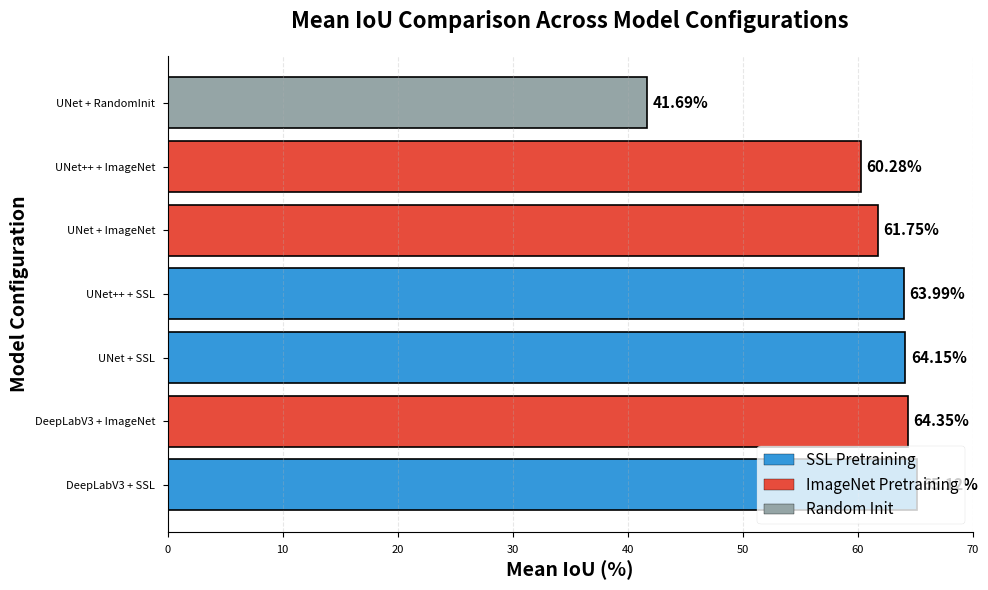
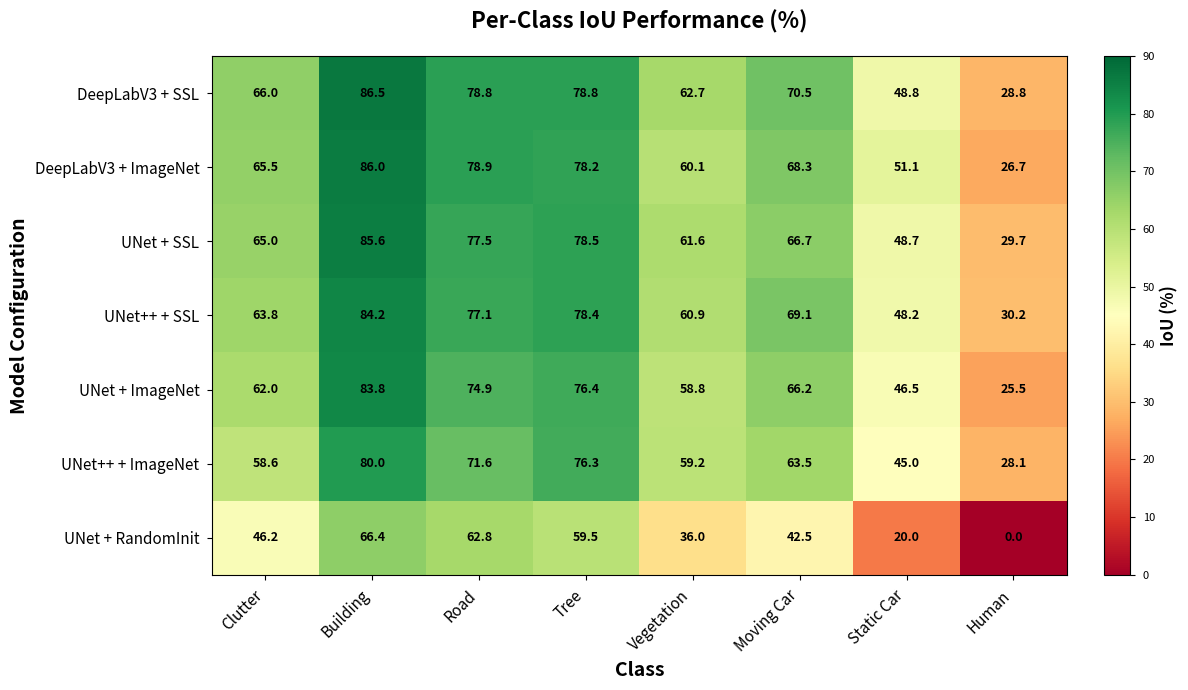
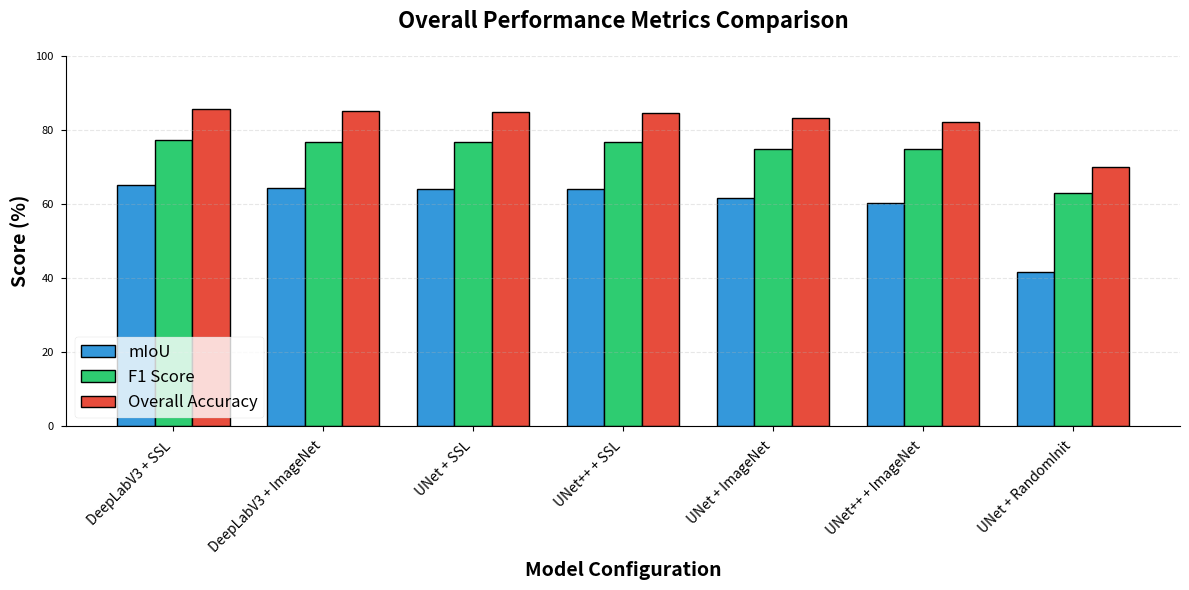
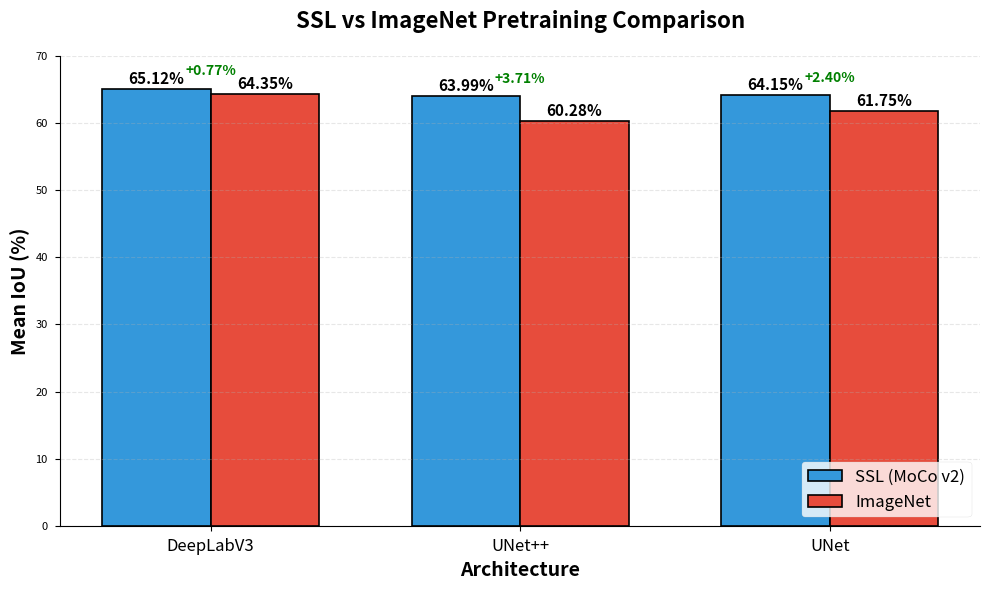
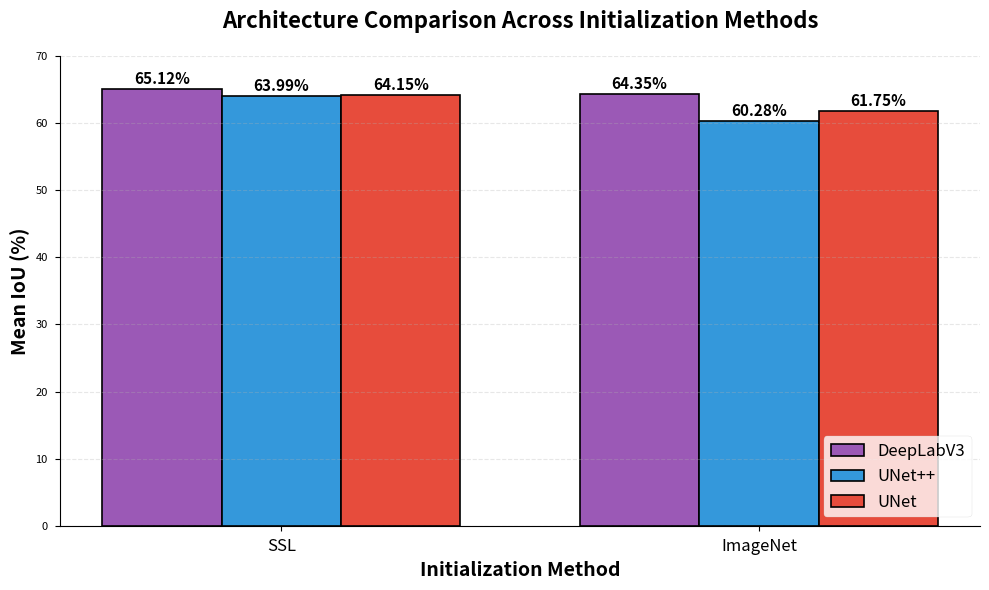

Python code for these plots, in order:
"""
Parse results from the provided table and create visualizations for the research poster.
"""
import pandas as pd
import matplotlib.pyplot as plt
import numpy as np
import seaborn as sns
from pathlib import Path

# Set publication-quality style
plt.style.use('seaborn-v0_8-paper')
sns.set_palette("husl")

# Create output directory
OUTPUT_DIR = Path('analysis/figures')
OUTPUT_DIR.mkdir(parents=True, exist_ok=True)

# UAVid class names
UAVID_CLS = [
    'Model',
    'Clutter',
    'Building',
    'Road',
    'Tree',
    'Vegetation',
    'Moving Car',
    'Static Car',
    'Human',
    'mIoU',
    'F1',
    'OA'
]

# Results data from the table
results_data = {
    'Model': [
        'DeepLabV3 + SSL',
        'DeepLabV3 + ImageNet',
        'UNet + SSL',
        'UNet++ + SSL',
        'UNet + ImageNet',
        'UNet++ + ImageNet',
        'UNet + RandomInit'
    ],
    'Clutter': [66.02, 65.45, 64.96, 63.81, 61.98, 58.57, 46.25],
    'Building': [86.49, 86.00, 85.56, 84.17, 83.76, 80.03, 66.39],
    'Road': [78.84, 78.86, 77.47, 77.14, 74.86, 71.56, 62.80],
    'Tree': [78.83, 78.25, 78.50, 78.42, 76.41, 76.28, 59.53],
    'Vegetation': [62.69, 60.11, 61.57, 60.87, 58.79, 59.17, 36.05],
    'Moving Car': [70.49, 68.33, 66.72, 69.13, 66.22, 63.51, 42.48],
    'Static Car': [48.82, 51.09, 48.72, 48.20, 46.53, 45.00, 20.01],
    'Human': [28.78, 26.71, 29.68, 30.19, 25.47, 28.13, 0.0],
    'mIoU': [65.12, 64.35, 64.15, 63.99, 61.75, 60.28, 41.69],
    'F1': [77.34, 76.70, 76.72, 76.64, 74.72, 74.84, 62.97],
    'OA': [85.53, 85.06, 84.94, 84.49, 83.22, 82.00, 69.96]
}

order = [
    'DeepLabV3 + SSL',
    'DeepLabV3 + ImageNet',
    'UNet + SSL',
    'UNet++ + SSL',
    'UNet + ImageNet',
    'UNet++ + ImageNet',
    'UNet + RandomInit'
]
# Sort results_data according to the specified order
results_data = {key: [results_data[key][order.index(model)] for model in order]
                for key in results_data}

df = pd.DataFrame(results_data)

# Save to CSV
df.to_csv(OUTPUT_DIR / 'results_table.csv', index=False)
print(f"Saved results table to {OUTPUT_DIR / 'results_table.csv'}")

# ============================================================================
# Figure 1: mIoU Comparison Bar Chart
# ============================================================================
fig, ax = plt.subplots(figsize=(10, 6))
models = df['Model'].values
miou = df['mIoU'].values

# Color coding: SSL models in blue, ImageNet in orange, Random in red
colors = ['#3498db', '#e74c3c', '#3498db', '#3498db', '#e74c3c', '#e74c3c', '#95a5a6']

bars = ax.barh(models, miou, color=colors, edgecolor='black', linewidth=1.2)

# Add value labels on bars
for i, (bar, val) in enumerate(zip(bars, miou)):
    ax.text(val + 0.5, bar.get_y() + bar.get_height()/2,
            f'{val:.2f}%', va='center', fontsize=11, fontweight='bold')

ax.set_xlabel('Mean IoU (%)', fontsize=14, fontweight='bold')
ax.set_ylabel('Model Configuration', fontsize=14, fontweight='bold')
ax.set_title('Mean IoU Comparison Across Model Configurations',
             fontsize=16, fontweight='bold', pad=20)
ax.set_xlim(0, 70)
ax.grid(axis='x', alpha=0.3, linestyle='--')
ax.spines['top'].set_visible(False)
ax.spines['right'].set_visible(False)

# Add legend
from matplotlib.patches import Patch
legend_elements = [
    Patch(facecolor='#3498db', edgecolor='black', label='SSL Pretraining'),
    Patch(facecolor='#e74c3c', edgecolor='black', label='ImageNet Pretraining'),
    Patch(facecolor='#95a5a6', edgecolor='black', label='Random Init')
]
ax.legend(handles=legend_elements, loc='lower right', fontsize=11)

plt.tight_layout()
plt.savefig(OUTPUT_DIR / 'miou_comparison.png', dpi=300, bbox_inches='tight')
plt.savefig(OUTPUT_DIR / 'miou_comparison.pdf', bbox_inches='tight')
print(f"Saved mIoU comparison chart")
plt.close()

# ============================================================================
# Figure 2: Per-Class IoU Heatmap
# ============================================================================
class_cols = ['Clutter', 'Building', 'Road', 'Tree', 'Vegetation',
              'Moving Car', 'Static Car', 'Human']
class_data = df[class_cols].values

fig, ax = plt.subplots(figsize=(12, 7))
im = ax.imshow(class_data, cmap='RdYlGn', aspect='auto', vmin=0, vmax=90)

# Set ticks and labels
ax.set_xticks(np.arange(len(class_cols)))
ax.set_yticks(np.arange(len(models)))
ax.set_xticklabels(class_cols, fontsize=11, rotation=45, ha='right')
ax.set_yticklabels(models, fontsize=11)

# Add text annotations
for i in range(len(models)):
    for j in range(len(class_cols)):
        text = ax.text(j, i, f'{class_data[i, j]:.1f}',
                      ha="center", va="center", color="black",
                      fontsize=9, fontweight='bold')

ax.set_title('Per-Class IoU Performance (%)', fontsize=16, fontweight='bold', pad=20)
ax.set_xlabel('Class', fontsize=14, fontweight='bold')
ax.set_ylabel('Model Configuration', fontsize=14, fontweight='bold')

# Colorbar
cbar = plt.colorbar(im, ax=ax, fraction=0.046, pad=0.04)
cbar.set_label('IoU (%)', fontsize=12, fontweight='bold')

plt.tight_layout()
plt.savefig(OUTPUT_DIR / 'per_class_heatmap.png', dpi=300, bbox_inches='tight')
plt.savefig(OUTPUT_DIR / 'per_class_heatmap.pdf', bbox_inches='tight')
print(f"Saved per-class heatmap")
plt.close()

# ============================================================================
# Figure 3: Overall Metrics Comparison (mIoU, F1, OA)
# ============================================================================
fig, ax = plt.subplots(figsize=(12, 6))

x = np.arange(len(models))
width = 0.25

bars1 = ax.bar(x - width, df['mIoU'], width, label='mIoU',
               color='#3498db', edgecolor='black', linewidth=1)
bars2 = ax.bar(x, df['F1'], width, label='F1 Score',
               color='#2ecc71', edgecolor='black', linewidth=1)
bars3 = ax.bar(x + width, df['OA'], width, label='Overall Accuracy',
               color='#e74c3c', edgecolor='black', linewidth=1)

ax.set_xlabel('Model Configuration', fontsize=14, fontweight='bold')
ax.set_ylabel('Score (%)', fontsize=14, fontweight='bold')
ax.set_title('Overall Performance Metrics Comparison', fontsize=16, fontweight='bold', pad=20)
ax.set_xticks(x)
ax.set_xticklabels(models, rotation=45, ha='right', fontsize=10)
ax.legend(fontsize=12, loc='lower left')
ax.set_ylim(0, 100)
ax.grid(axis='y', alpha=0.3, linestyle='--')
ax.spines['top'].set_visible(False)
ax.spines['right'].set_visible(False)

plt.tight_layout()
plt.savefig(OUTPUT_DIR / 'overall_metrics.png', dpi=300, bbox_inches='tight')
plt.savefig(OUTPUT_DIR / 'overall_metrics.pdf', bbox_inches='tight')
print(f"Saved overall metrics comparison")
plt.close()

# ============================================================================
# Figure 4: SSL vs ImageNet Direct Comparison
# ============================================================================
ssl_models = ['DeepLabV3 + SSL', 'UNet++ + SSL', 'UNet + SSL']
imagenet_models = ['DeepLabV3 + ImageNet', 'UNet++ + ImageNet', 'UNet + ImageNet']
architecture_names = ['DeepLabV3', 'UNet++', 'UNet']

ssl_miou = [df[df['Model'] == m]['mIoU'].values[0] for m in ssl_models]
imagenet_miou = [df[df['Model'] == m]['mIoU'].values[0] for m in imagenet_models]

fig, ax = plt.subplots(figsize=(10, 6))
x = np.arange(len(architecture_names))
width = 0.35

bars1 = ax.bar(x - width/2, ssl_miou, width, label='SSL (MoCo v2)',
               color='#3498db', edgecolor='black', linewidth=1.2)
bars2 = ax.bar(x + width/2, imagenet_miou, width, label='ImageNet',
               color='#e74c3c', edgecolor='black', linewidth=1.2)

# Add value labels
for bars in [bars1, bars2]:
    for bar in bars:
        height = bar.get_height()
        ax.text(bar.get_x() + bar.get_width()/2., height + 0.3,
                f'{height:.2f}%', ha='center', va='bottom',
                fontsize=11, fontweight='bold')

# Calculate improvement
improvements = [(ssl - img) for ssl, img in zip(ssl_miou, imagenet_miou)]
for i, imp in enumerate(improvements):
    color = 'green' if imp > 0 else 'red'
    ax.text(i, max(ssl_miou[i], imagenet_miou[i]) + 2,
            f'{"+" if imp > 0 else ""}{imp:.2f}%',
            ha='center', fontsize=10, fontweight='bold', color=color)

ax.set_xlabel('Architecture', fontsize=14, fontweight='bold')
ax.set_ylabel('Mean IoU (%)', fontsize=14, fontweight='bold')
ax.set_title('SSL vs ImageNet Pretraining Comparison',
             fontsize=16, fontweight='bold', pad=20)
ax.set_xticks(x)
ax.set_xticklabels(architecture_names, fontsize=12)
ax.legend(fontsize=12, loc='lower right')
ax.set_ylim(0, 70)
ax.grid(axis='y', alpha=0.3, linestyle='--')
ax.spines['top'].set_visible(False)
ax.spines['right'].set_visible(False)

plt.tight_layout()
plt.savefig(OUTPUT_DIR / 'ssl_vs_imagenet.png', dpi=300, bbox_inches='tight')
plt.savefig(OUTPUT_DIR / 'ssl_vs_imagenet.pdf', bbox_inches='tight')
print(f"Saved SSL vs ImageNet comparison")
plt.close()

# ============================================================================
# Figure 5: Architecture Comparison (DeepLabV3 vs UNet vs UNet++)
# ============================================================================
# Group by initialization method
init_methods = ['SSL', 'ImageNet']
deeplab_scores = []
unetpp_scores = []
unet_scores = []

for method in init_methods:
    deeplab = df[df['Model'].str.contains(f'DeepLabV3.*{method}')]['mIoU'].values
    unetpp = df[df['Model'].str.contains(f'UNet\\+\\+.*{method}')]['mIoU'].values
    unet = df[(df['Model'].str.contains(f'UNet.*{method}')) &
              (~df['Model'].str.contains('UNet\\+\\+'))]['mIoU'].values

    deeplab_scores.append(deeplab[0] if len(deeplab) > 0 else 0)
    unetpp_scores.append(unetpp[0] if len(unetpp) > 0 else 0)
    unet_scores.append(unet[0] if len(unet) > 0 else 0)

fig, ax = plt.subplots(figsize=(10, 6))
x = np.arange(len(init_methods))
width = 0.25

bars1 = ax.bar(x - width, deeplab_scores, width, label='DeepLabV3',
               color='#9b59b6', edgecolor='black', linewidth=1.2)
bars2 = ax.bar(x, unetpp_scores, width, label='UNet++',
               color='#3498db', edgecolor='black', linewidth=1.2)
bars3 = ax.bar(x + width, unet_scores, width, label='UNet',
               color='#e74c3c', edgecolor='black', linewidth=1.2)

# Add value labels
for bars in [bars1, bars2, bars3]:
    for bar in bars:
        height = bar.get_height()
        ax.text(bar.get_x() + bar.get_width()/2., height + 0.3,
                f'{height:.2f}%', ha='center', va='bottom',
                fontsize=11, fontweight='bold')

ax.set_xlabel('Initialization Method', fontsize=14, fontweight='bold')
ax.set_ylabel('Mean IoU (%)', fontsize=14, fontweight='bold')
ax.set_title('Architecture Comparison Across Initialization Methods',
             fontsize=16, fontweight='bold', pad=20)
ax.set_xticks(x)
ax.set_xticklabels(init_methods, fontsize=12)
ax.legend(fontsize=12, loc='lower right')
ax.set_ylim(0, 70)
ax.grid(axis='y', alpha=0.3, linestyle='--')
ax.spines['top'].set_visible(False)
ax.spines['right'].set_visible(False)

plt.tight_layout()
plt.savefig(OUTPUT_DIR / 'architecture_comparison.png', dpi=300, bbox_inches='tight')
plt.savefig(OUTPUT_DIR / 'architecture_comparison.pdf', bbox_inches='tight')
print(f"Saved architecture comparison")
plt.close()

# ============================================================================
# Statistical Summary
# ============================================================================
print("\n" + "="*80)
print("STATISTICAL SUMMARY")
print("="*80)

print("\n1. Best Overall Model:")
best_idx = df['mIoU'].idxmax()
print(f"   {df.loc[best_idx, 'Model']} - mIoU: {df.loc[best_idx, 'mIoU']:.2f}%")

print("\n2. SSL vs ImageNet Average Performance:")
ssl_avg = df[df['Model'].str.contains('SSL')]['mIoU'].mean()
imagenet_avg = df[df['Model'].str.contains('ImageNet')]['mIoU'].mean()
print(f"   SSL Average mIoU: {ssl_avg:.2f}%")
print(f"   ImageNet Average mIoU: {imagenet_avg:.2f}%")
print(f"   Difference: {ssl_avg - imagenet_avg:.2f}% ({'SSL better' if ssl_avg > imagenet_avg else 'ImageNet better'})")

print("\n3. Architecture Performance (averaged across init methods):")
for arch in ['DeepLabV3', 'UNet++', 'UNet']:
    if arch == 'UNet++':
        mask = df['Model'].str.contains('UNet\\+\\+')
    elif arch == 'UNet':
        mask = (df['Model'].str.contains('UNet')) & (~df['Model'].str.contains('UNet\\+\\+'))
    else:
        mask = df['Model'].str.contains(arch)

    arch_avg = df[mask]['mIoU'].mean()
    print(f"   {arch}: {arch_avg:.2f}%")

print("\n4. Most Challenging Classes (lowest avg IoU):")
class_cols = ['Clutter', 'Building', 'Road', 'Tree', 'Vegetation',
              'Moving Car', 'Static Car', 'Human']
class_avgs = df[class_cols].mean().sort_values()
print("   " + "\n   ".join([f"{cls}: {val:.2f}%" for cls, val in class_avgs.head(3).items()]))

print("\n5. Best Performing Classes (highest avg IoU):")
print("   " + "\n   ".join([f"{cls}: {val:.2f}%" for cls, val in class_avgs.tail(3).items()]))

print("\n" + "="*80)
print(f"All figures saved to: {OUTPUT_DIR}")
print("="*80)
